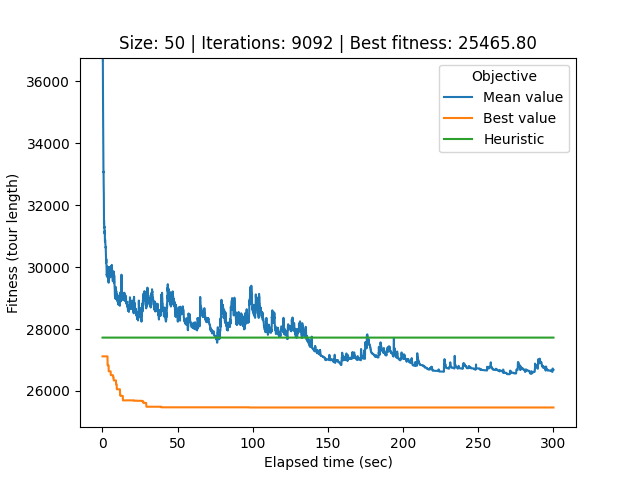

Data behind this chart, as committed beside it:
# Student number: r0758170
# Iteration, Elapsed time, Mean value, Best value, Cycle
0, 0.08293, 68168, 27117, 21, 32, 0, 26, 34, 40, 33, 44, 12, 25, 39, 37, 29, 20, 49, 22, 6, 9, 30, 43
1, 0.111, 57753, 27117, 21, 32, 0, 26, 34, 40, 33, 44, 12, 25, 39, 37, 29, 20, 49, 22, 6, 9, 30, 43
2, 0.141, 47032, 27117, 35, 16, 4, 15, 47, 42, 11, 3, 19, 38, 10, 13, 7, 41, 14, 1, 24, 18, 45, 31
3, 0.17, 40120, 27117, 35, 16, 4, 15, 47, 42, 11, 3, 19, 38, 10, 13, 7, 41, 14, 1, 24, 18, 45, 31
4, 0.198, 37568, 27117, 35, 16, 4, 15, 47, 42, 11, 3, 19, 38, 10, 13, 7, 41, 14, 1, 24, 18, 45, 31
5, 0.2279, 36767, 27117, 35, 16, 4, 15, 47, 42, 11, 3, 19, 38, 10, 13, 7, 41, 14, 1, 24, 18, 45, 31
6, 0.2598, 36652, 27117, 35, 16, 4, 15, 47, 42, 11, 3, 19, 38, 10, 13, 7, 41, 14, 1, 24, 18, 45, 31
7, 0.2897, 36652, 27117, 35, 16, 4, 15, 47, 42, 11, 3, 19, 38, 10, 13, 7, 41, 14, 1, 24, 18, 45, 31
8, 0.3202, 35870, 27117, 35, 16, 4, 15, 47, 42, 11, 3, 19, 38, 10, 13, 7, 41, 14, 1, 24, 18, 45, 31
9, 0.3522, 35506, 27117, 35, 16, 4, 15, 47, 42, 11, 3, 19, 38, 10, 13, 7, 41, 14, 1, 24, 18, 45, 31
10, 0.3866, 35423, 27117, 35, 16, 4, 15, 47, 42, 11, 3, 19, 38, 10, 13, 7, 41, 14, 1, 24, 18, 45, 31
11, 0.4185, 35216, 27117, 35, 16, 4, 15, 47, 42, 11, 3, 19, 38, 10, 13, 7, 41, 14, 1, 24, 18, 45, 31
12, 0.4499, 34875, 27117, 35, 16, 4, 15, 47, 42, 11, 3, 19, 38, 10, 13, 7, 41, 14, 1, 24, 18, 45, 31
13, 0.4837, 34761, 27117, 35, 16, 4, 15, 47, 42, 11, 3, 19, 38, 10, 13, 7, 41, 14, 1, 24, 18, 45, 31
14, 0.5194, 34547, 27117, 35, 16, 4, 15, 47, 42, 11, 3, 19, 38, 10, 13, 7, 41, 14, 1, 24, 18, 45, 31
15, 0.5552, 34173, 27117, 35, 16, 4, 15, 47, 42, 11, 3, 19, 38, 10, 13, 7, 41, 14, 1, 24, 18, 45, 31
16, 0.588, 34167, 27117, 35, 16, 4, 15, 47, 42, 11, 3, 19, 38, 10, 13, 7, 41, 14, 1, 24, 18, 45, 31
17, 0.6155, 33663, 27117, 35, 16, 4, 15, 47, 42, 11, 3, 19, 38, 10, 13, 7, 41, 14, 1, 24, 18, 45, 31
18, 0.644, 33449, 27117, 35, 16, 4, 15, 47, 42, 11, 3, 19, 38, 10, 13, 7, 41, 14, 1, 24, 18, 45, 31
19, 0.6735, 33194, 27117, 35, 16, 4, 15, 47, 42, 11, 3, 19, 38, 10, 13, 7, 41, 14, 1, 24, 18, 45, 31
20, 0.7049, 33134, 27117, 35, 16, 4, 15, 47, 42, 11, 3, 19, 38, 10, 13, 7, 41, 14, 1, 24, 18, 45, 31
21, 0.7367, 33059, 27117, 35, 16, 4, 15, 47, 42, 11, 3, 19, 38, 10, 13, 7, 41, 14, 1, 24, 18, 45, 31
22, 0.764, 33082, 27117, 35, 16, 4, 15, 47, 42, 11, 3, 19, 38, 10, 13, 7, 41, 14, 1, 24, 18, 45, 31
23, 0.7914, 32815, 27117, 35, 16, 4, 15, 47, 42, 11, 3, 19, 38, 10, 13, 7, 41, 14, 1, 24, 18, 45, 31
24, 0.8221, 32733, 27117, 35, 16, 4, 15, 47, 42, 11, 3, 19, 38, 10, 13, 7, 41, 14, 1, 24, 18, 45, 31
25, 0.8518, 32733, 27117, 35, 16, 4, 15, 47, 42, 11, 3, 19, 38, 10, 13, 7, 41, 14, 1, 24, 18, 45, 31
26, 0.8795, 32502, 27117, 35, 16, 4, 15, 47, 42, 11, 3, 19, 38, 10, 13, 7, 41, 14, 1, 24, 18, 45, 31
27, 0.9089, 32446, 27117, 35, 16, 4, 15, 47, 42, 11, 3, 19, 38, 10, 13, 7, 41, 14, 1, 24, 18, 45, 31
28, 0.9398, 32358, 27117, 35, 16, 4, 15, 47, 42, 11, 3, 19, 38, 10, 13, 7, 41, 14, 1, 24, 18, 45, 31
29, 0.9704, 31875, 27117, 35, 16, 4, 15, 47, 42, 11, 3, 19, 38, 10, 13, 7, 41, 14, 1, 24, 18, 45, 31
30, 0.9981, 31791, 27117, 35, 16, 4, 15, 47, 42, 11, 3, 19, 38, 10, 13, 7, 41, 14, 1, 24, 18, 45, 31
31, 1.026, 31711, 27117, 35, 16, 4, 15, 47, 42, 11, 3, 19, 38, 10, 13, 7, 41, 14, 1, 24, 18, 45, 31
32, 1.054, 31414, 27117, 35, 16, 4, 15, 47, 42, 11, 3, 19, 38, 10, 13, 7, 41, 14, 1, 24, 18, 45, 31
33, 1.084, 31516, 27117, 35, 16, 4, 15, 47, 42, 11, 3, 19, 38, 10, 13, 7, 41, 14, 1, 24, 18, 45, 31
34, 1.121, 31405, 27117, 35, 16, 4, 15, 47, 42, 11, 3, 19, 38, 10, 13, 7, 41, 14, 1, 24, 18, 45, 31
35, 1.155, 31405, 27117, 35, 16, 4, 15, 47, 42, 11, 3, 19, 38, 10, 13, 7, 41, 14, 1, 24, 18, 45, 31
36, 1.189, 31362, 27117, 35, 16, 4, 15, 47, 42, 11, 3, 19, 38, 10, 13, 7, 41, 14, 1, 24, 18, 45, 31
37, 1.216, 31375, 27117, 35, 16, 4, 15, 47, 42, 11, 3, 19, 38, 10, 13, 7, 41, 14, 1, 24, 18, 45, 31
38, 1.247, 31306, 27117, 35, 16, 4, 15, 47, 42, 11, 3, 19, 38, 10, 13, 7, 41, 14, 1, 24, 18, 45, 31
39, 1.276, 31266, 27117, 35, 16, 4, 15, 47, 42, 11, 3, 19, 38, 10, 13, 7, 41, 14, 1, 24, 18, 45, 31
40, 1.309, 31309, 27117, 35, 16, 4, 15, 47, 42, 11, 3, 19, 38, 10, 13, 7, 41, 14, 1, 24, 18, 45, 31
41, 1.345, 31293, 27117, 35, 16, 4, 15, 47, 42, 11, 3, 19, 38, 10, 13, 7, 41, 14, 1, 24, 18, 45, 31
42, 1.377, 31208, 27117, 35, 16, 4, 15, 47, 42, 11, 3, 19, 38, 10, 13, 7, 41, 14, 1, 24, 18, 45, 31
43, 1.404, 31159, 27117, 35, 16, 4, 15, 47, 42, 11, 3, 19, 38, 10, 13, 7, 41, 14, 1, 24, 18, 45, 31
44, 1.433, 31112, 27117, 35, 16, 4, 15, 47, 42, 11, 3, 19, 38, 10, 13, 7, 41, 14, 1, 24, 18, 45, 31
45, 1.461, 31092, 27117, 35, 16, 4, 15, 47, 42, 11, 3, 19, 38, 10, 13, 7, 41, 14, 1, 24, 18, 45, 31
46, 1.49, 31075, 27117, 35, 16, 4, 15, 47, 42, 11, 3, 19, 38, 10, 13, 7, 41, 14, 1, 24, 18, 45, 31
47, 1.518, 31110, 27117, 35, 16, 4, 15, 47, 42, 11, 3, 19, 38, 10, 13, 7, 41, 14, 1, 24, 18, 45, 31
48, 1.549, 31167, 27117, 35, 16, 4, 15, 47, 42, 11, 3, 19, 38, 10, 13, 7, 41, 14, 1, 24, 18, 45, 31
49, 1.58, 31141, 27117, 35, 16, 4, 15, 47, 42, 11, 3, 19, 38, 10, 13, 7, 41, 14, 1, 24, 18, 45, 31
50, 1.608, 30969, 27117, 35, 16, 4, 15, 47, 42, 11, 3, 19, 38, 10, 13, 7, 41, 14, 1, 24, 18, 45, 31
51, 1.638, 30859, 27117, 35, 16, 4, 15, 47, 42, 11, 3, 19, 38, 10, 13, 7, 41, 14, 1, 24, 18, 45, 31
52, 1.667, 30813, 27117, 35, 16, 4, 15, 47, 42, 11, 3, 19, 38, 10, 13, 7, 41, 14, 1, 24, 18, 45, 31
53, 1.696, 30811, 27117, 35, 16, 4, 15, 47, 42, 11, 3, 19, 38, 10, 13, 7, 41, 14, 1, 24, 18, 45, 31
54, 1.724, 30821, 27117, 35, 16, 4, 15, 47, 42, 11, 3, 19, 38, 10, 13, 7, 41, 14, 1, 24, 18, 45, 31
55, 1.755, 30885, 27117, 35, 16, 4, 15, 47, 42, 11, 3, 19, 38, 10, 13, 7, 41, 14, 1, 24, 18, 45, 31
56, 1.79, 30885, 27117, 35, 16, 4, 15, 47, 42, 11, 3, 19, 38, 10, 13, 7, 41, 14, 1, 24, 18, 45, 31
57, 1.824, 30880, 27117, 35, 16, 4, 15, 47, 42, 11, 3, 19, 38, 10, 13, 7, 41, 14, 1, 24, 18, 45, 31
58, 1.857, 30825, 27117, 35, 16, 4, 15, 47, 42, 11, 3, 19, 38, 10, 13, 7, 41, 14, 1, 24, 18, 45, 31
... 9,033 more rows
